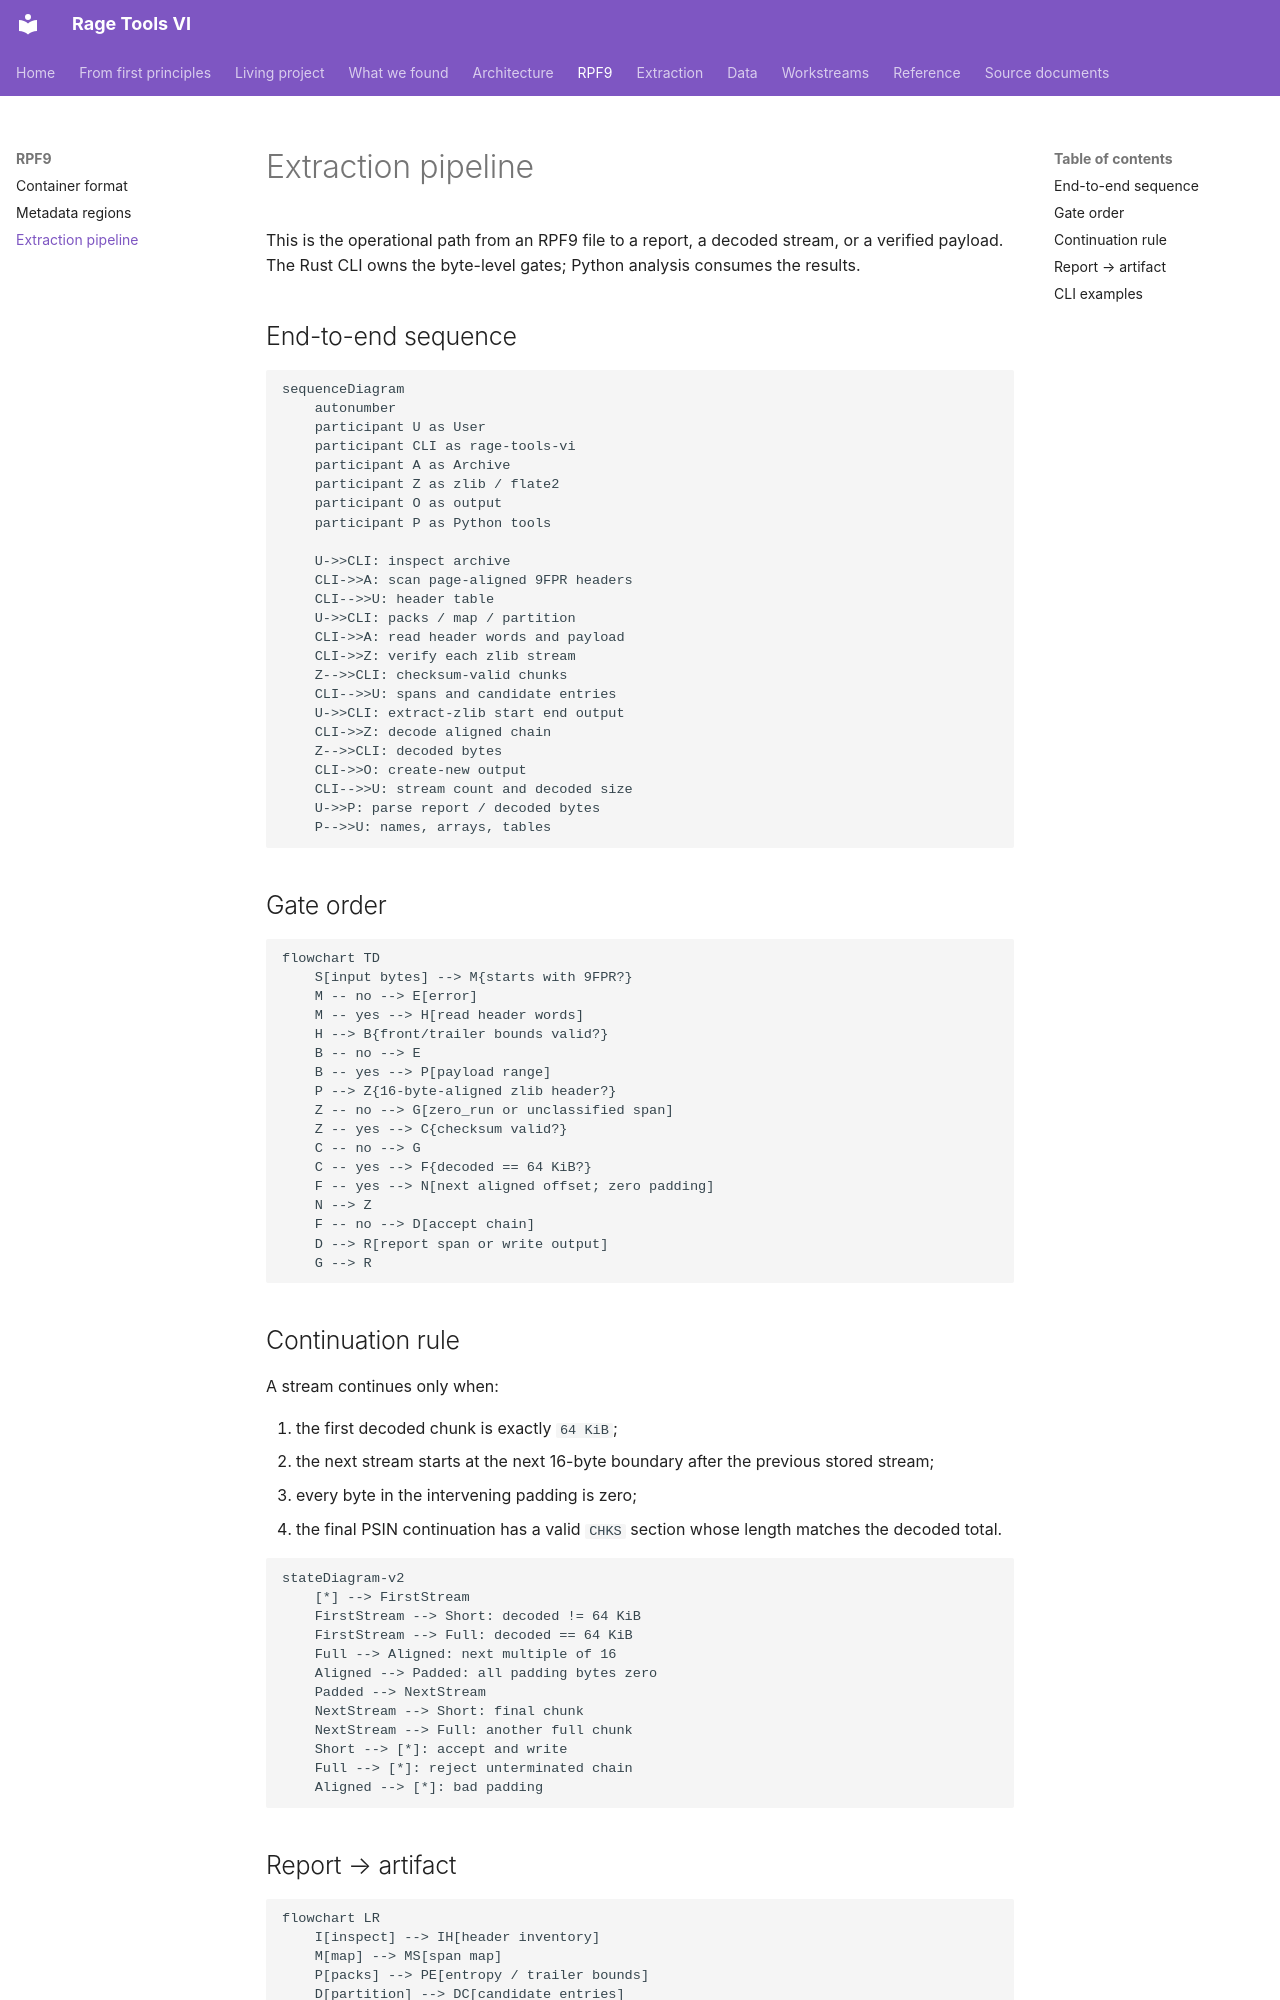

repository: vladbondarenko97/rage-tools-vi · page: rpf9/pipeline/index.html · generator: mkdocs

# Extraction pipeline

This is the operational path from an RPF9 file to a report, a decoded stream, or
a verified payload. The Rust CLI owns the byte-level gates; Python analysis
consumes the results.

## End-to-end sequence

```mermaid
sequenceDiagram
    autonumber
    participant U as User
    participant CLI as rage-tools-vi
    participant A as Archive
    participant Z as zlib / flate2
    participant O as output
    participant P as Python tools

    U->>CLI: inspect archive
    CLI->>A: scan page-aligned 9FPR headers
    CLI-->>U: header table
    U->>CLI: packs / map / partition
    CLI->>A: read header words and payload
    CLI->>Z: verify each zlib stream
    Z-->>CLI: checksum-valid chunks
    CLI-->>U: spans and candidate entries
    U->>CLI: extract-zlib start end output
    CLI->>Z: decode aligned chain
    Z-->>CLI: decoded bytes
    CLI->>O: create-new output
    CLI-->>U: stream count and decoded size
    U->>P: parse report / decoded bytes
    P-->>U: names, arrays, tables
```

## Gate order

```mermaid
flowchart TD
    S[input bytes] --> M{starts with 9FPR?}
    M -- no --> E[error]
    M -- yes --> H[read header words]
    H --> B{front/trailer bounds valid?}
    B -- no --> E
    B -- yes --> P[payload range]
    P --> Z{16-byte-aligned zlib header?}
    Z -- no --> G[zero_run or unclassified span]
    Z -- yes --> C{checksum valid?}
    C -- no --> G
    C -- yes --> F{decoded == 64 KiB?}
    F -- yes --> N[next aligned offset; zero padding]
    N --> Z
    F -- no --> D[accept chain]
    D --> R[report span or write output]
    G --> R
```

## Continuation rule

A stream continues only when:

1. the first decoded chunk is exactly `64 KiB`;
2. the next stream starts at the next 16-byte boundary after the previous
   stored stream;
3. every byte in the intervening padding is zero;
4. the final PSIN continuation has a valid `CHKS` section whose length matches
   the decoded total.

```mermaid
stateDiagram-v2
    [*] --> FirstStream
    FirstStream --> Short: decoded != 64 KiB
    FirstStream --> Full: decoded == 64 KiB
    Full --> Aligned: next multiple of 16
    Aligned --> Padded: all padding bytes zero
    Padded --> NextStream
    NextStream --> Short: final chunk
    NextStream --> Full: another full chunk
    Short --> [*]: accept and write
    Full --> [*]: reject unterminated chain
    Aligned --> [*]: bad padding
```
